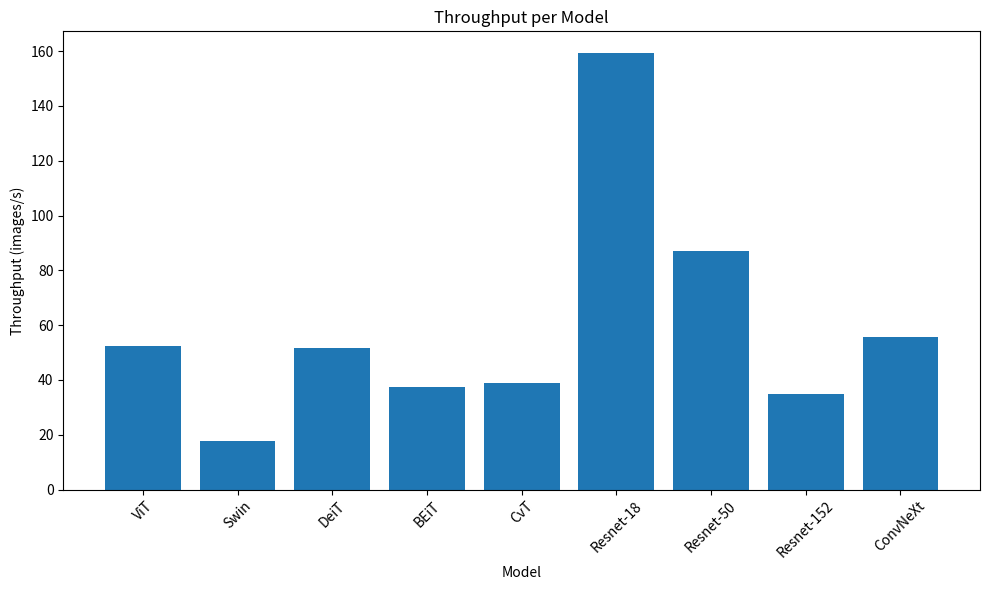
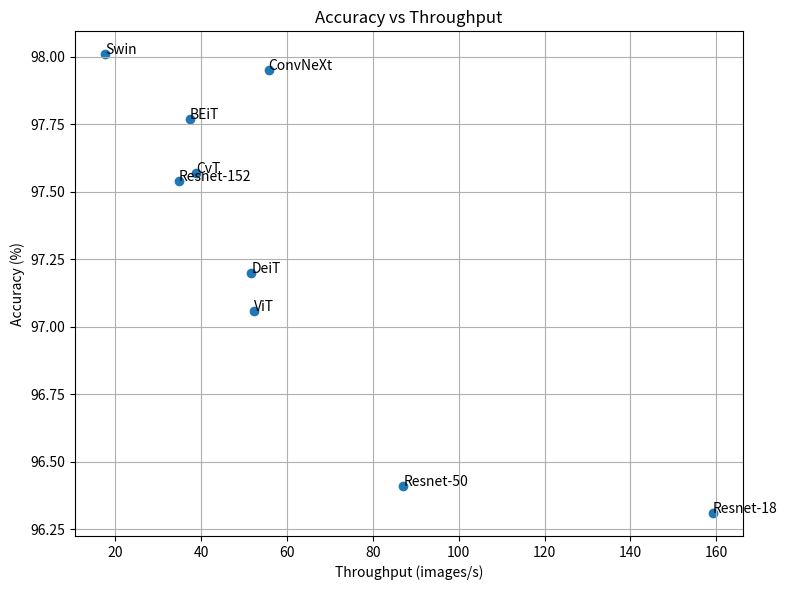

Recreate these plots in Python, in order.
import matplotlib.pyplot as plt

# Hardcoded data for 9 models
model_names = [
    "ViT", "Swin", "DeiT", 
    "BEiT", "CvT", "Resnet-18", 
    "Resnet-50", "Resnet-152", "ConvNeXt"
]

throughputs = [52.23, 17.67, 51.71, 37.39, 38.90, 159.25, 87.13, 34.77, 55.72]  # example values
accuracies = [97.06, 98.01, 97.20, 97.77, 97.57, 96.31, 96.41, 97.54, 97.95]  # example values

# Bar plot: Throughput per model
plt.figure(figsize=(10, 6))
plt.bar(model_names, throughputs)
plt.title("Throughput per Model")
plt.xlabel("Model")
plt.ylabel("Throughput (images/s)")
plt.xticks(rotation=45)
plt.tight_layout()
plt.savefig('throughput.pdf', bbox_inches='tight')
plt.show()

# Scatter plot: Accuracy vs Throughput
plt.figure(figsize=(8, 6))
plt.scatter(throughputs, accuracies)

# Annotate each point with model name
for i, name in enumerate(model_names):
    plt.annotate(name, (throughputs[i], accuracies[i]))

plt.title("Accuracy vs Throughput")
plt.xlabel("Throughput (images/s)")
plt.ylabel("Accuracy (%)")
plt.grid(True)
plt.tight_layout()
plt.savefig('accuracy_vs_throughput.pdf', bbox_inches='tight')
plt.show()
